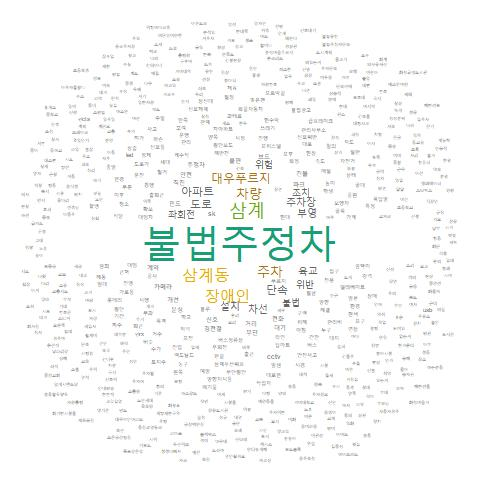

Data behind this chart, as committed beside it:
, word, freq
불법주정차, 불법주정차, 592
삼계, 삼계, 239
삼계동, 삼계동, 207
장애인, 장애인, 202
주차, 주차, 147
차량, 차량, 134
대우푸르지, 대우푸르지, 130
아파트, 아파트, 72
도로, 도로, 69
단속, 단속, 64
설치, 설치, 63
차선, 차선, 61
부영, 부영, 56
육교, 육교, 52
주차장, 주차장, 50
불법, 불법, 48
좌회전, 좌회전, 47
조치, 조치, 40
위반, 위반, 36
위험, 위험, 36
인도, 인도, 34
불편, 불편, 33
카메라, 카메라, 33
파크, 파크, 31
주정차, 주정차, 30
직진, 직진, 30
개선, 개선, 28
분성, 분성, 27
신호, 신호, 27
경전철, 경전철, 26
계약, 계약, 26
거리, 거리, 25
무단, 무단, 25
전화, 전화, 25
건물, 건물, 24
대기, 대기, 22
보도, 보도, 22
안전, 안전, 22
벌금, 벌금, 21
푸르지, 푸르지, 21
공사, 공사, 20
구역, 구역, 20
오피스텔, 오피스텔, 20
전용, 전용, 20
횡단보도, 횡단보도, 20
입구, 입구, 19
출퇴근, 출퇴근, 19
해반천, 해반천, 19
화정, 화정, 19
게수작, 게수작, 18
버스정류장, 버스정류장, 18
학교, 학교, 18
확보, 확보, 18
방향, 방향, 17
우회전, 우회전, 17
저녁, 저녁, 17
골목, 골목, 16
대형차, 대형차, 16
라인, 라인, 16
시정, 시정, 16
... 2,092 more rows
